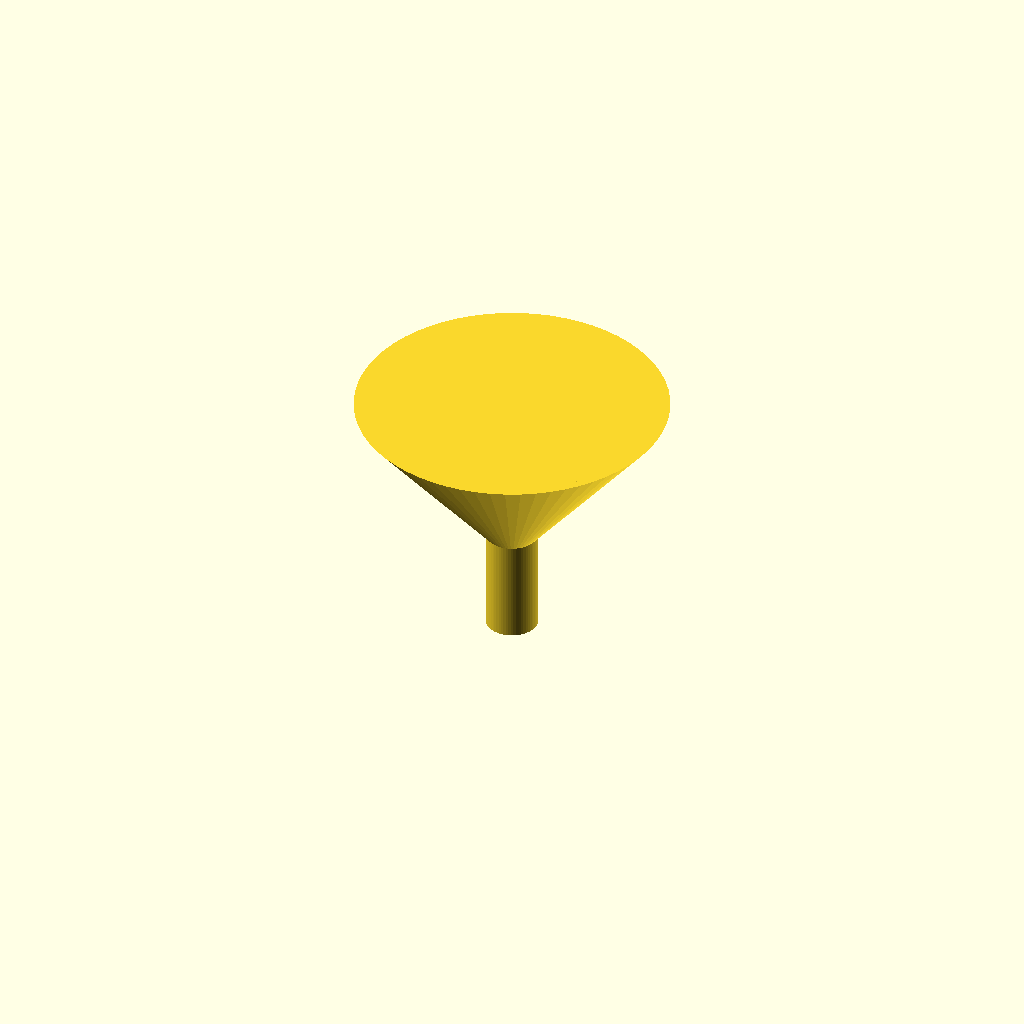
Cell 1: the model at its default parameters.
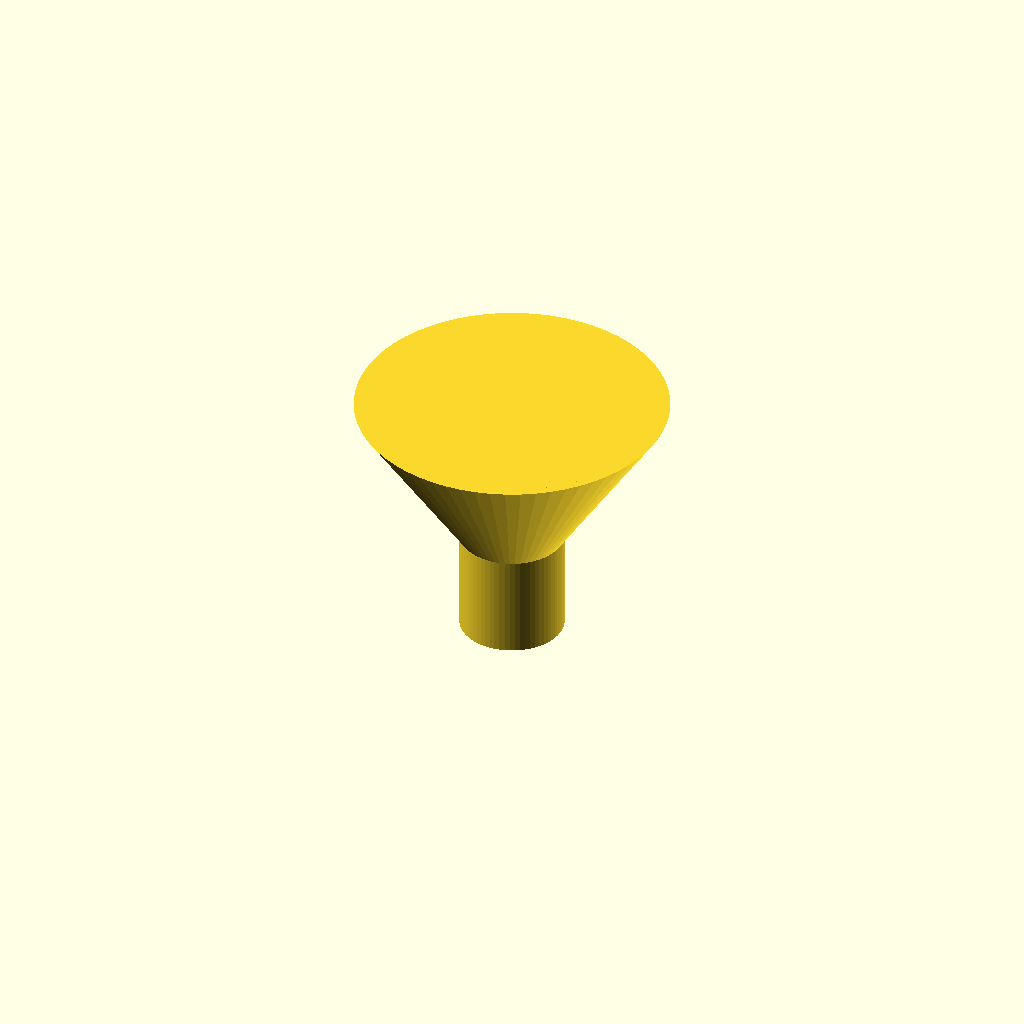
Cell 2: spout_d = 20 (everything else at default).
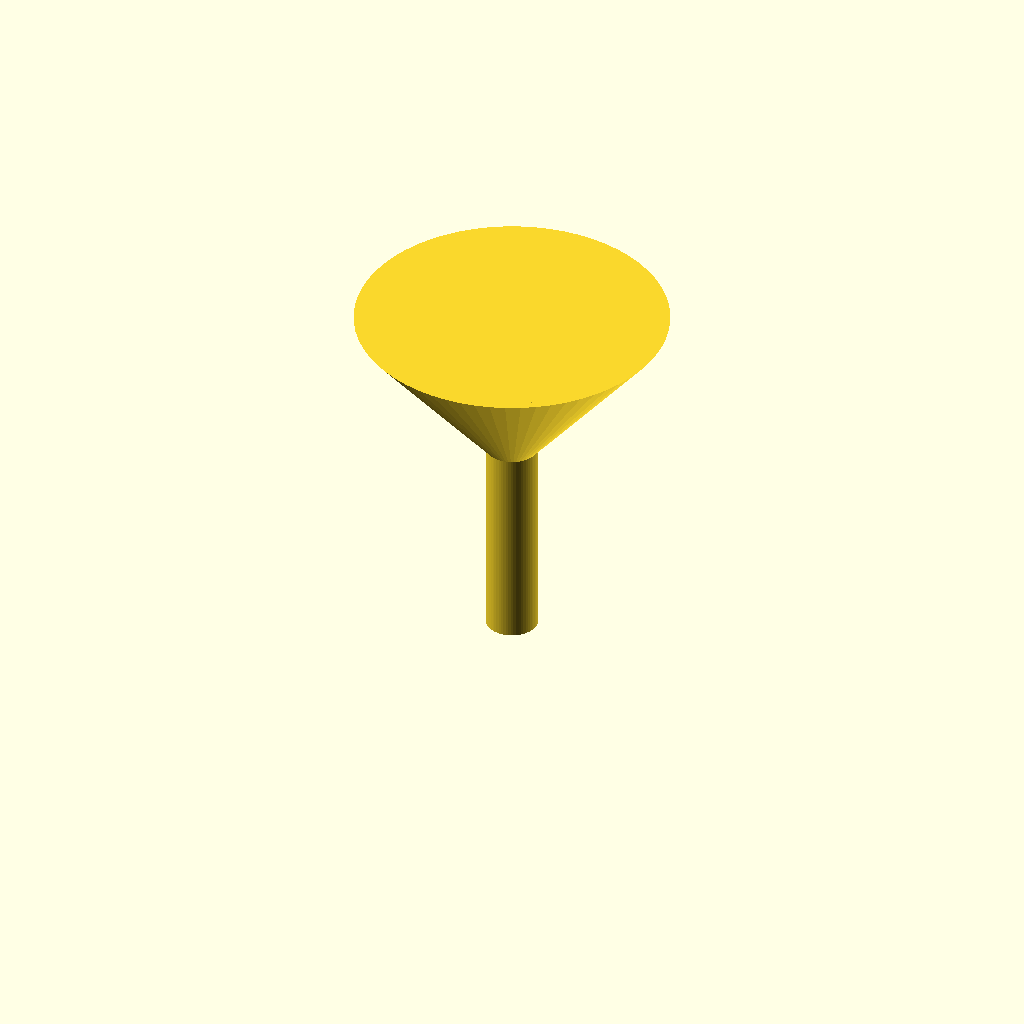
Cell 3 — spout_l set to 40, the other parameters unchanged.
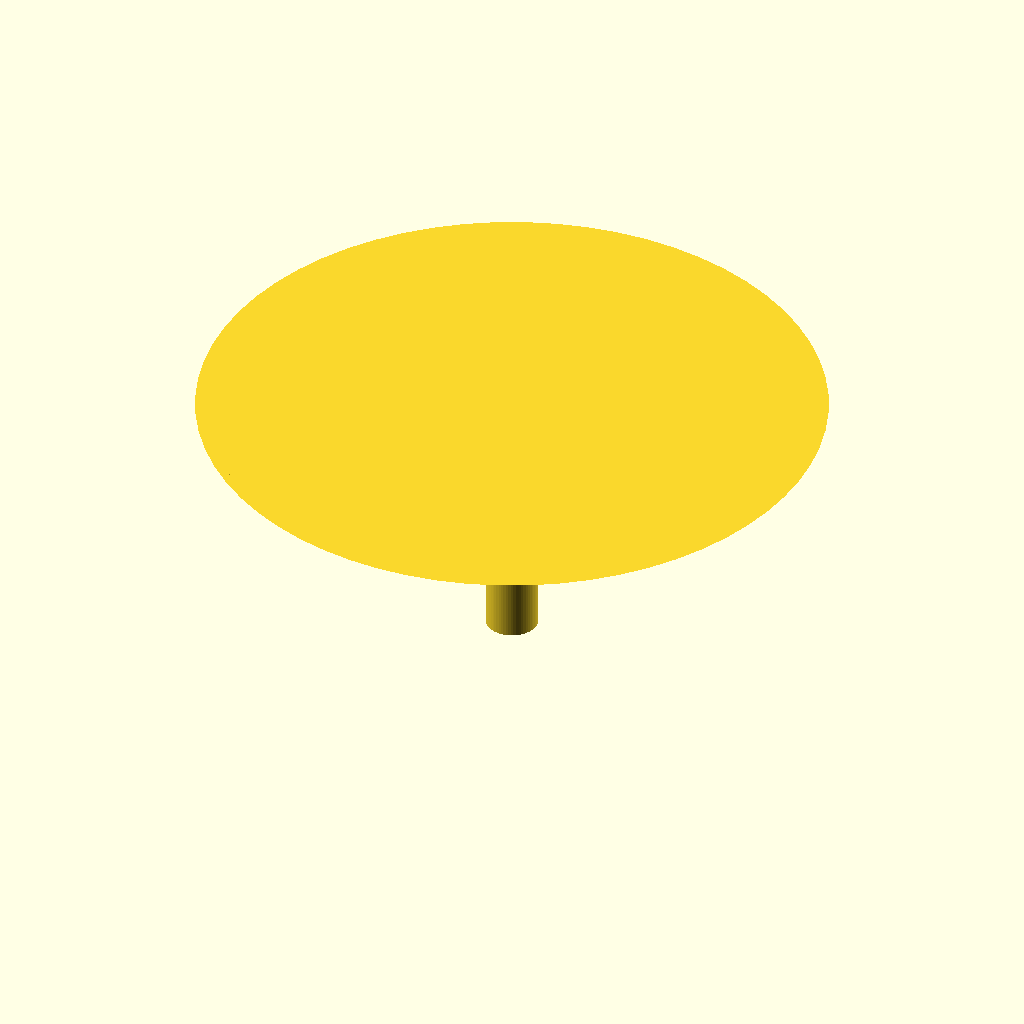
Cell 4: cone_d = 120 (everything else at default).
One fixed orthographic camera (rotation 55°, 0°, 25°; colour scheme Cornfield) for every cell.
The OpenSCAD source (bench/results/gpu-v2-g3/code/scadcoder-v2/lab_funnel_60mm_s1_a2.scad):
// Funnel - a straight spout (tube) with a conical bowl, open at both ends, for pouring
// liquids in the lab. NOVEL general part.
//

spout_d = 10;
spout_l = 20;
cone_d  = 60;
rim     = 50;
wall    = 1.6;

$fn = 64;

ib = spout_d - 2 * wall;   // bore of the spout

difference() {
    union() {
        cylinder(h = spout_l, d = spout_d);          // spout
        translate([0, 0, spout_l]) cylinder(h = 30, d1 = spout_d, d2 = cone_d);  // cone (flared mouth)
        translate([0, 0, spout_l]) cylinder(h = 30, d1 = ib, d2 = cone_d - 2 * wall);  // inner cone, open mouth
    }
    translate([0, 0, -1]) cylinder(h = spout_l + 2, d = ib);  // bore through the spout
}
Parameter table extracted from the source (name, type, default, range or options):
spout_d: number, default 10
spout_l: number, default 20
cone_d: number, default 60
rim: number, default 50
wall: number, default 1.6
